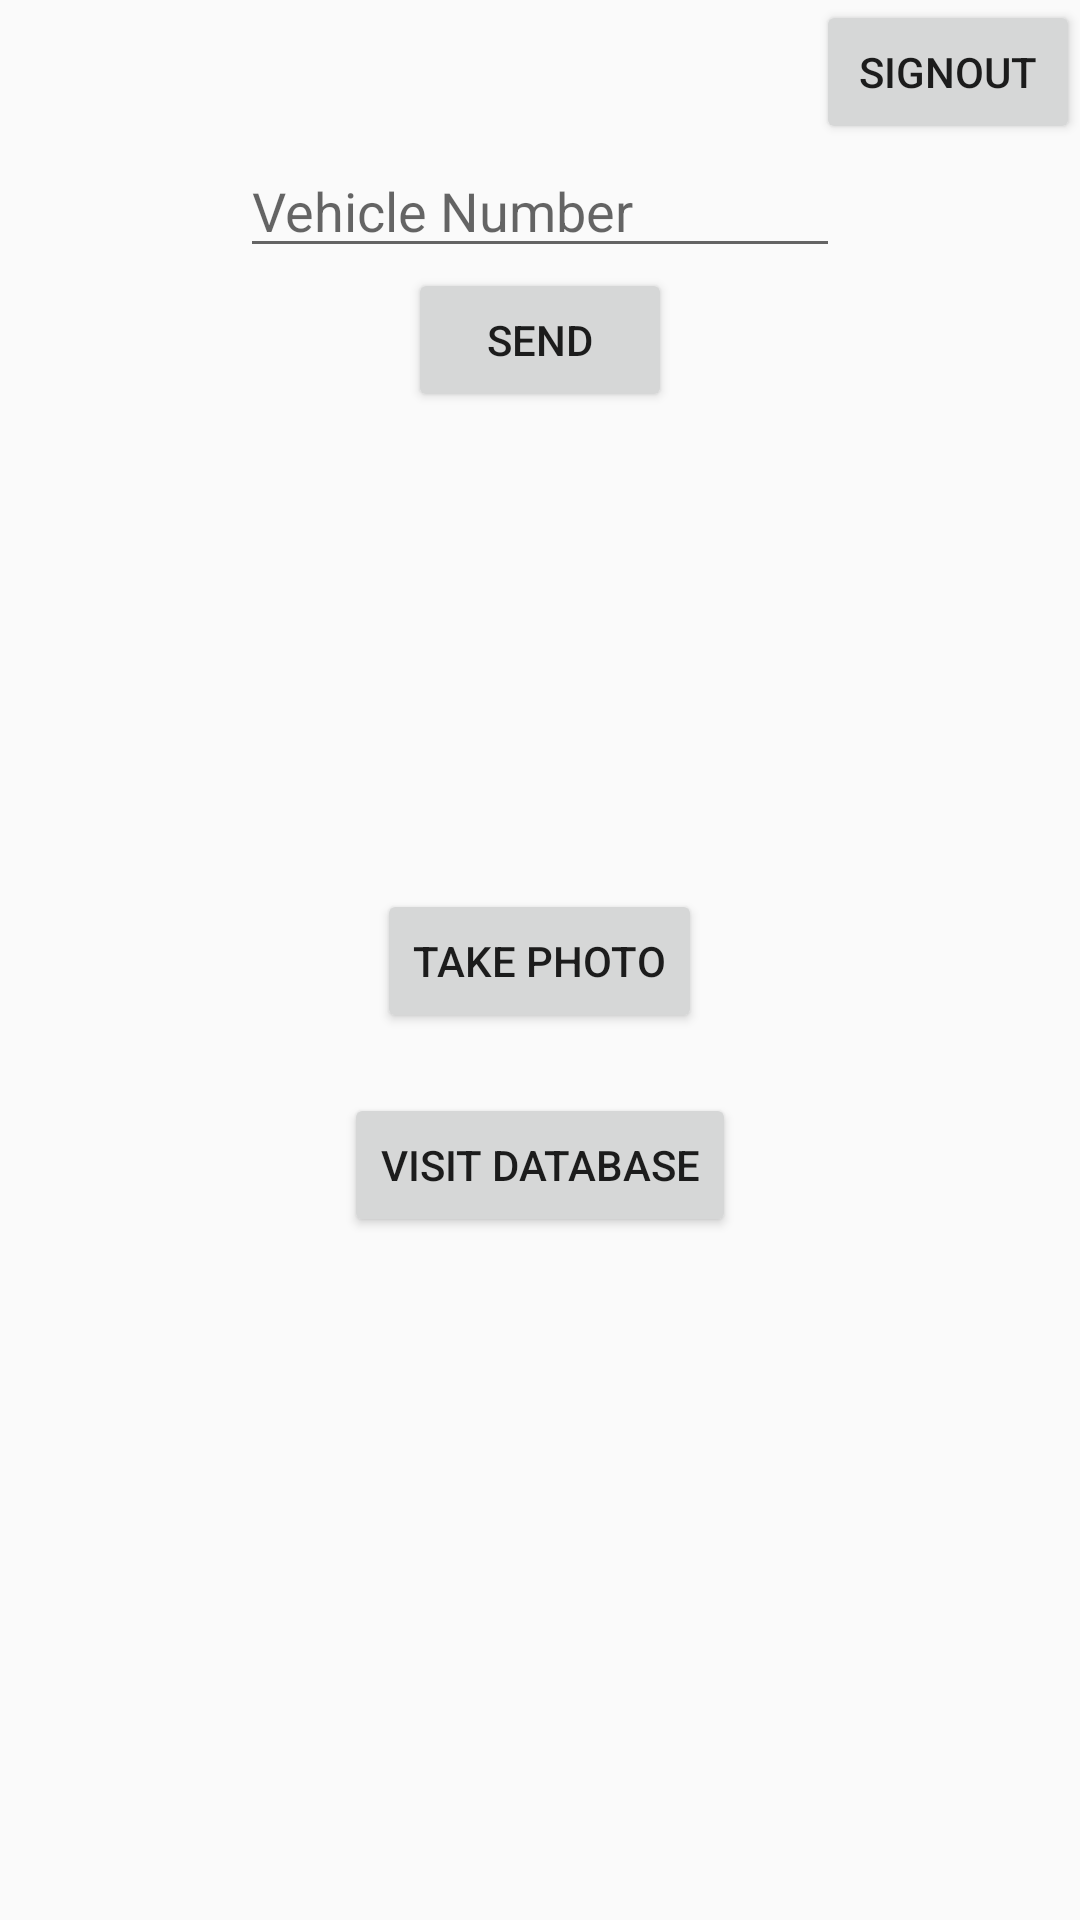

The Android layout XML behind this screen, and the referenced resources:
<!-- AndroidManifest.xml: application theme AppTheme -->
<!-- res/layout/activity_camera.xml -->
<?xml version="1.0" encoding="utf-8"?>
<LinearLayout xmlns:android="http://schemas.android.com/apk/res/android"
    xmlns:tools="http://schemas.android.com/tools"
    android:layout_width="match_parent"
    android:layout_height="match_parent"
    android:orientation="vertical"
    tools:context=".CameraActivity">

    <Button
        android:id="@+id/signout"
        android:layout_width="wrap_content"
        android:layout_height="wrap_content"
        android:text="Signout"
        android:layout_gravity="right"
        />

    <EditText
        android:layout_width="200dp"
        android:layout_height="wrap_content"
        android:hint="Vehicle Number"
        android:layout_gravity="center"
        android:id="@+id/number"
        />
    <Button
        android:layout_width="wrap_content"
        android:layout_height="wrap_content"
        android:layout_gravity="center"
        android:text="SEND"
        android:id="@+id/send"
        />
    <TextView
        android:layout_width="match_parent"
        android:layout_height="wrap_content"
        android:id="@+id/display"
        android:textAlignment="center"

        />
    <ImageView
        android:id="@+id/image"
        android:layout_width="300dp"
        android:layout_height="100dp"
        android:layout_gravity="center"
        android:layout_marginTop="20dp"
        android:layout_marginBottom="10dp"
        android:contentDescription="Awesome"
        />

    <Button
        android:id="@+id/Photobtn"
        android:layout_width="wrap_content"
        android:layout_height="wrap_content"
        android:layout_gravity="center"
        android:layout_marginTop="10dp"
        android:text="Take photo" />

    <Button
        android:id="@+id/Database"
        android:layout_width="wrap_content"
        android:layout_height="wrap_content"
        android:layout_gravity="center"
        android:layout_marginTop="20dp"
        android:text="Visit Database" />
    <TextView
        android:layout_width="match_parent"
        android:layout_height="wrap_content"
        android:id="@+id/tv_OCR_Result"
        />

</LinearLayout>
<!-- resources referenced by this layout -->
<resources>
  <style name="AppTheme" parent="Theme.AppCompat.Light.NoActionBar">
          
          <item name="colorPrimary">@color/colorPrimary</item>
          <item name="colorPrimaryDark">@color/colorPrimaryDark</item>
          <item name="colorAccent">@color/colorAccent</item>
          <item name="coordinatorLayoutStyle">@style/Widget.Support.CoordinatorLayout</item>
      </style>
  <color name="colorPrimary">#00bcd4</color>
  <color name="colorPrimaryDark">#0097a7</color>
  <color name="colorAccent">#f2fe71</color>
</resources>
